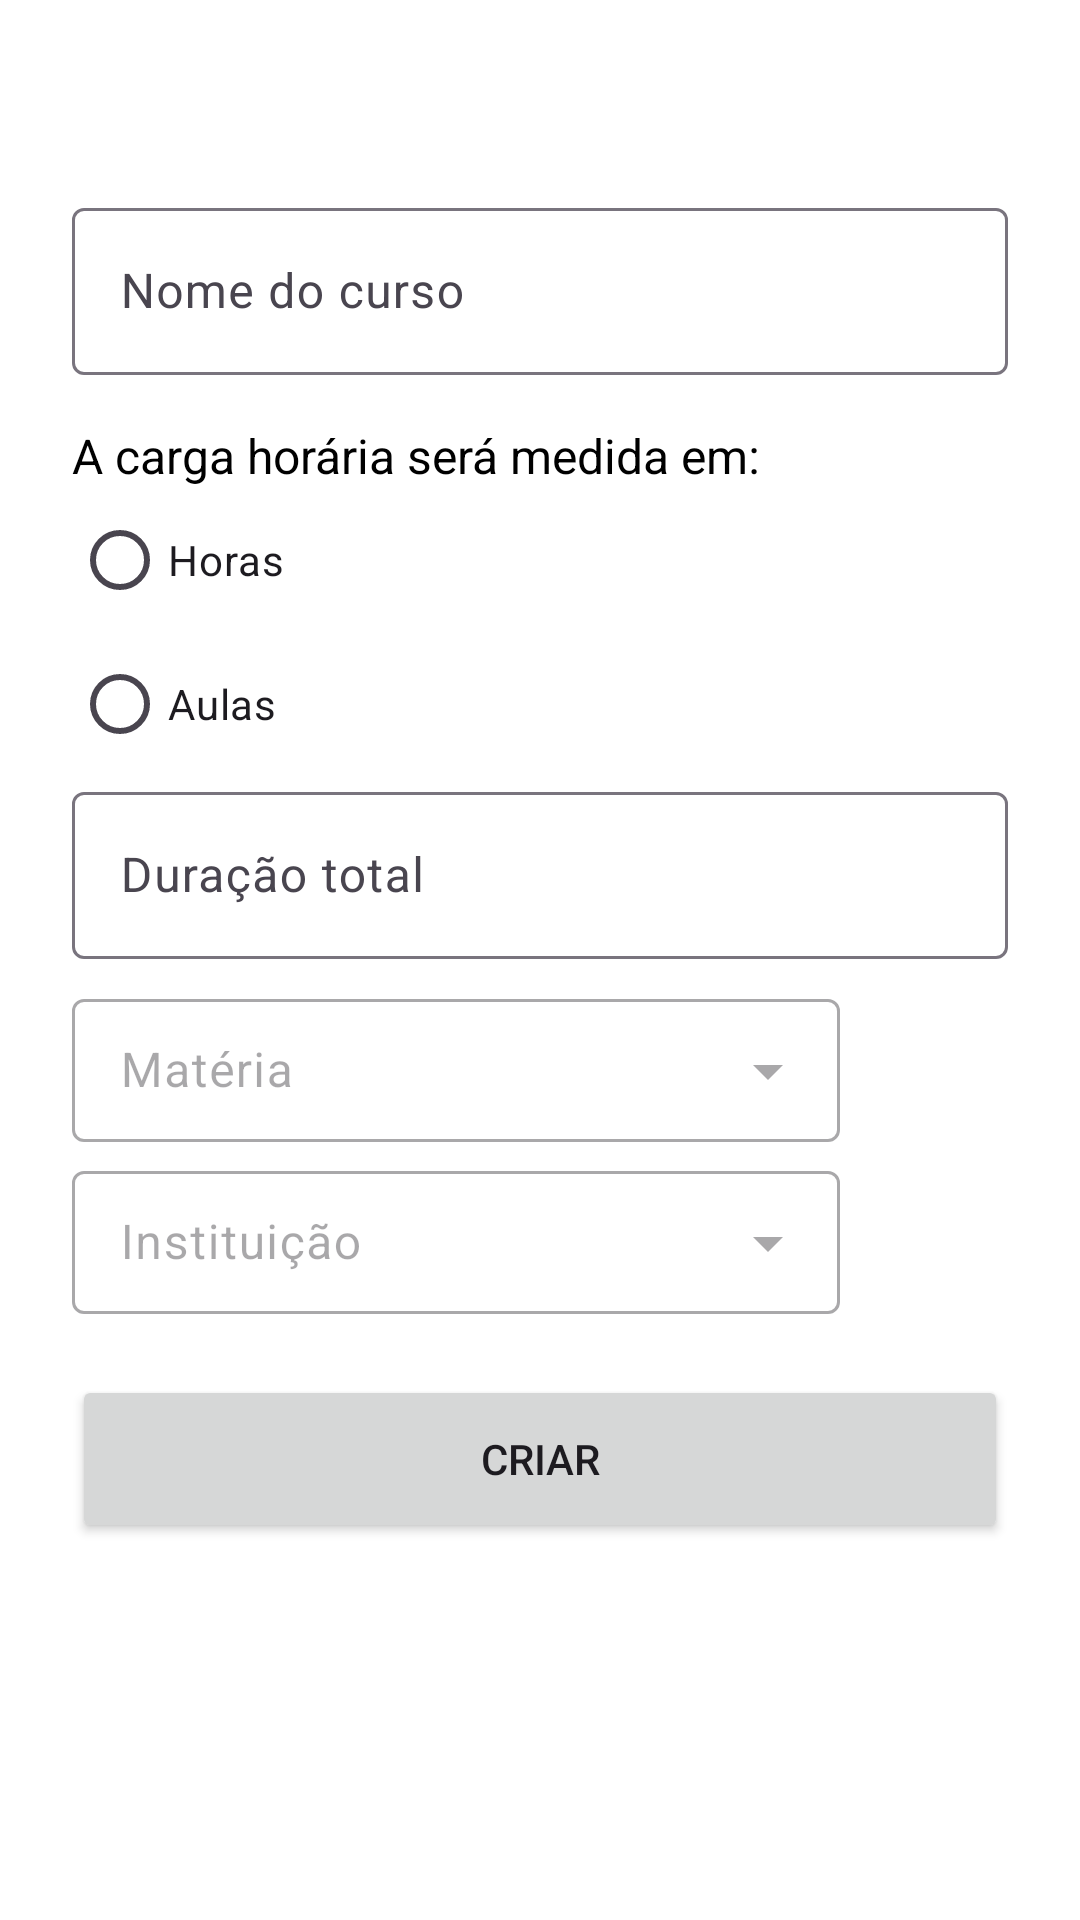

The Android layout XML behind this screen, and the referenced resources:
<!-- AndroidManifest.xml: application theme Theme.CoursesTrack -->
<!-- res/layout/fragment_create_course.xml -->
<?xml version="1.0" encoding="utf-8"?>
<androidx.constraintlayout.widget.ConstraintLayout xmlns:android="http://schemas.android.com/apk/res/android"
    xmlns:app="http://schemas.android.com/apk/res-auto"
    xmlns:tools="http://schemas.android.com/tools"
    android:layout_width="match_parent"
    android:layout_height="match_parent"
    android:paddingHorizontal="24dp"
    tools:context=".ui.course.CreateCourseFragment">

    <com.google.android.material.textfield.TextInputLayout
        android:id="@+id/course_name_layout"
        android:layout_width="match_parent"
        android:layout_height="wrap_content"
        android:layout_marginTop="64dp"
        android:hint="Nome do curso"
        android:paddingBottom="8dp"
        app:layout_constraintEnd_toEndOf="parent"
        app:layout_constraintStart_toStartOf="parent"
        app:layout_constraintTop_toTopOf="parent">

        <com.google.android.material.textfield.TextInputEditText
            android:id="@+id/course_name_input"
            android:layout_width="match_parent"
            android:layout_height="wrap_content" />
    </com.google.android.material.textfield.TextInputLayout>

    <TextView
        android:id="@+id/course_workload_type_label"
        android:layout_width="match_parent"
        android:layout_height="wrap_content"
        android:layout_marginTop="8dp"
        android:text="A carga horária será medida em:"
        android:textColor="@color/black"
        android:textSize="16sp"
        app:layout_constraintEnd_toEndOf="parent"
        app:layout_constraintStart_toStartOf="parent"
        app:layout_constraintTop_toBottomOf="@id/course_name_layout" />

    <RadioGroup
        android:id="@+id/course_workload_options"
        android:layout_width="match_parent"
        android:layout_height="wrap_content"
        android:checkedButton="@+id/radio_button_1"
        app:layout_constraintEnd_toEndOf="parent"
        app:layout_constraintStart_toStartOf="parent"
        app:layout_constraintTop_toBottomOf="@id/course_workload_type_label">

        <RadioButton
            android:id="@+id/course_workload_hours"
            android:layout_width="match_parent"
            android:layout_height="match_parent"
            android:text="Horas"
            />

        <RadioButton
            android:id="@+id/course_workload_classes"
            android:layout_width="match_parent"
            android:layout_height="match_parent"
            android:text="Aulas" />
    </RadioGroup>

    <com.google.android.material.textfield.TextInputLayout
        android:id="@+id/course_duration_layout"
        android:layout_width="match_parent"
        android:layout_height="wrap_content"
        android:hint="Duração total"
        android:paddingBottom="8dp"
        app:layout_constraintEnd_toEndOf="parent"
        app:layout_constraintStart_toStartOf="parent"
        app:layout_constraintTop_toBottomOf="@id/course_workload_options">

        <com.google.android.material.textfield.TextInputEditText
            android:id="@+id/course_duration_input"
            android:layout_width="match_parent"
            android:layout_height="wrap_content"
            android:inputType="number" />
    </com.google.android.material.textfield.TextInputLayout>

    <com.google.android.material.textfield.TextInputLayout
        android:id="@+id/course_matter_layout"
        style="@style/Widget.Material3.TextInputLayout.OutlinedBox.Dense.ExposedDropdownMenu"
        android:layout_width="match_parent"
        android:layout_height="wrap_content"
        android:layout_marginRight="56dp"
        android:enabled="false"
        android:hint="Matéria"
        android:paddingBottom="4dp"
        app:layout_constraintEnd_toEndOf="parent"
        app:layout_constraintStart_toStartOf="parent"
        app:layout_constraintTop_toBottomOf="@id/course_duration_layout">

        <AutoCompleteTextView
            android:id="@+id/course_matter_input"
            android:layout_width="match_parent"
            android:layout_height="wrap_content"
            android:inputType="none" />
    </com.google.android.material.textfield.TextInputLayout>

    <Button
        android:id="@+id/create_matter_btn"
        style="?attr/materialIconButtonFilledStyle"
        android:layout_width="wrap_content"
        android:layout_height="wrap_content"
        app:icon="@drawable/ic_add_24dp"
        app:layout_constraintBottom_toBottomOf="@id/course_matter_layout"
        app:layout_constraintEnd_toEndOf="parent"
        app:layout_constraintTop_toTopOf="@id/course_matter_layout" />

    <com.google.android.material.textfield.TextInputLayout
        android:id="@+id/course_institution_layout"
        style="@style/Widget.Material3.TextInputLayout.OutlinedBox.Dense.ExposedDropdownMenu"
        android:layout_width="match_parent"
        android:layout_height="wrap_content"
        android:layout_marginRight="56dp"
        android:enabled="false"
        android:hint="Instituição"
        android:paddingBottom="4dp"
        app:layout_constraintEnd_toEndOf="parent"
        app:layout_constraintStart_toStartOf="parent"
        app:layout_constraintTop_toBottomOf="@id/course_matter_layout">

        <AutoCompleteTextView
            android:id="@+id/course_institution_input"
            android:layout_width="match_parent"
            android:layout_height="wrap_content"
            android:inputType="none" />

    </com.google.android.material.textfield.TextInputLayout>

    <Button
        android:id="@+id/create_institution_btn"
        style="?attr/materialIconButtonFilledStyle"
        android:layout_width="wrap_content"
        android:layout_height="wrap_content"
        app:icon="@drawable/ic_add_24dp"
        app:layout_constraintBottom_toBottomOf="@id/course_institution_layout"
        app:layout_constraintEnd_toEndOf="parent"
        app:layout_constraintTop_toTopOf="@id/course_institution_layout" />

    <androidx.constraintlayout.widget.ConstraintLayout
        android:id="@+id/create_course_btn_layout"
        android:layout_width="match_parent"
        android:layout_height="wrap_content"
        android:layout_marginTop="16dp"
        app:layout_constraintEnd_toEndOf="parent"
        app:layout_constraintStart_toStartOf="parent"
        app:layout_constraintTop_toBottomOf="@id/course_institution_layout">

        <Button
            android:id="@+id/create_course_btn"
            android:layout_width="match_parent"
            android:layout_height="wrap_content"
            android:height="56dp"
            android:text="Criar"
            app:cornerRadius="4dp"
            app:layout_constraintBottom_toBottomOf="parent"
            app:layout_constraintEnd_toEndOf="parent"
            app:layout_constraintStart_toStartOf="parent"
            app:layout_constraintTop_toTopOf="parent" />

        <com.google.android.material.progressindicator.CircularProgressIndicator
            android:id="@+id/btn_progress"
            android:layout_width="wrap_content"
            android:layout_height="wrap_content"
            android:indeterminate="true"
            android:visibility="gone"
            app:indicatorColor="@color/white"
            app:indicatorSize="35dp"
            app:layout_constraintBottom_toBottomOf="parent"
            app:layout_constraintEnd_toEndOf="parent"
            app:layout_constraintStart_toStartOf="parent"
            app:layout_constraintTop_toTopOf="parent" />
    </androidx.constraintlayout.widget.ConstraintLayout>

</androidx.constraintlayout.widget.ConstraintLayout>
<!-- resources referenced by this layout -->
<resources>
  <color name="black">#FF000000</color>
  <color name="white">#FFFFFFFF</color>
  <style name="Theme.CoursesTrack" parent="Base.Theme.CoursesTrack" />
  <style name="Base.Theme.CoursesTrack" parent="Theme.Material3.DayNight.NoActionBar">
          <item name="android:colorBackground">@color/design_default_color_surface</item>
          <item name="backgroundColor">@color/design_default_color_surface</item>
      </style>
</resources>
